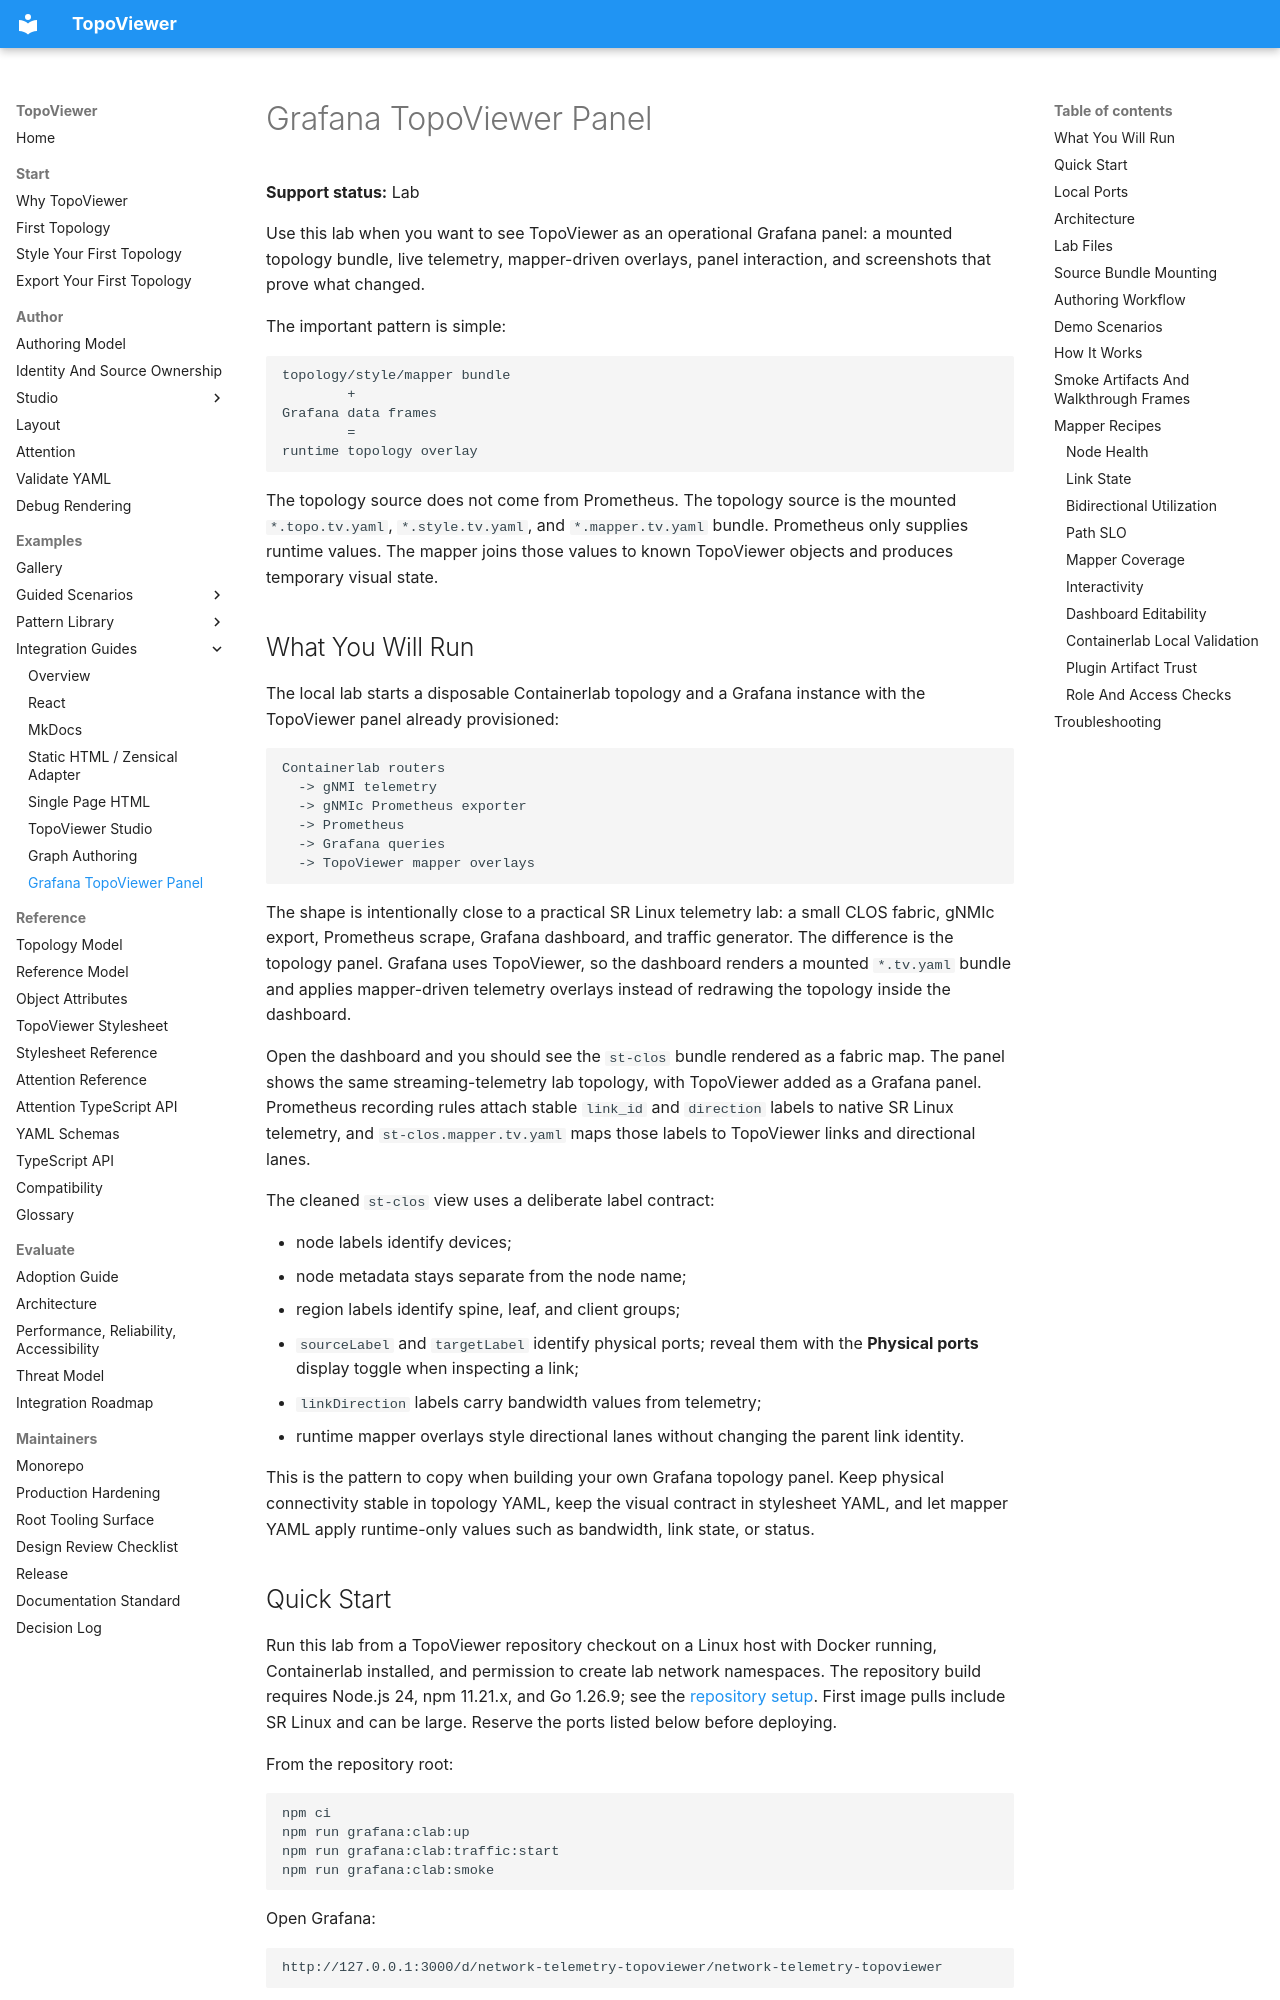

repository: asadarafat/topoviewer · page: topoviewer/examples/use-cases/grafana-topoviewer-panel/index.html · generator: mkdocs

# Grafana TopoViewer Panel

**Support status:** Lab

Use this lab when you want to see TopoViewer as an operational Grafana panel:
a mounted topology bundle, live telemetry, mapper-driven overlays, panel
interaction, and screenshots that prove what changed.

The important pattern is simple:

```text
topology/style/mapper bundle
        +
Grafana data frames
        =
runtime topology overlay
```

The topology source does not come from Prometheus. The topology source is the
mounted `*.topo.tv.yaml`, `*.style.tv.yaml`, and `*.mapper.tv.yaml` bundle.
Prometheus only supplies runtime values. The mapper joins those values to known
TopoViewer objects and produces temporary visual state.

## What You Will Run

The local lab starts a disposable Containerlab topology and a Grafana instance
with the TopoViewer panel already provisioned:

```text
Containerlab routers
  -> gNMI telemetry
  -> gNMIc Prometheus exporter
  -> Prometheus
  -> Grafana queries
  -> TopoViewer mapper overlays
```

The shape is intentionally close to a practical SR Linux telemetry lab: a small
CLOS fabric, gNMIc export, Prometheus scrape, Grafana dashboard, and traffic
generator. The difference is the topology panel. Grafana uses TopoViewer, so
the dashboard renders a mounted `*.tv.yaml` bundle and applies mapper-driven
telemetry overlays instead of redrawing the topology inside the dashboard.

Open the dashboard and you should see the `st-clos` bundle rendered as a
fabric map. The panel shows the same streaming-telemetry lab topology, with
TopoViewer added as a Grafana panel. Prometheus recording rules attach stable
`link_id` and `direction` labels to native SR Linux telemetry, and
`st-clos.mapper.tv.yaml` maps those labels to TopoViewer links and directional
lanes.

The cleaned `st-clos` view uses a deliberate label contract:

- node labels identify devices;
- node metadata stays separate from the node name;
- region labels identify spine, leaf, and client groups;
- `sourceLabel` and `targetLabel` identify physical ports; reveal them with the
  **Physical ports** display toggle when inspecting a link;
- `linkDirection` labels carry bandwidth values from telemetry;
- runtime mapper overlays style directional lanes without changing the parent
  link identity.

This is the pattern to copy when building your own Grafana topology panel. Keep
physical connectivity stable in topology YAML, keep the visual contract in
stylesheet YAML, and let mapper YAML apply runtime-only values such as
bandwidth, link state, or status.
